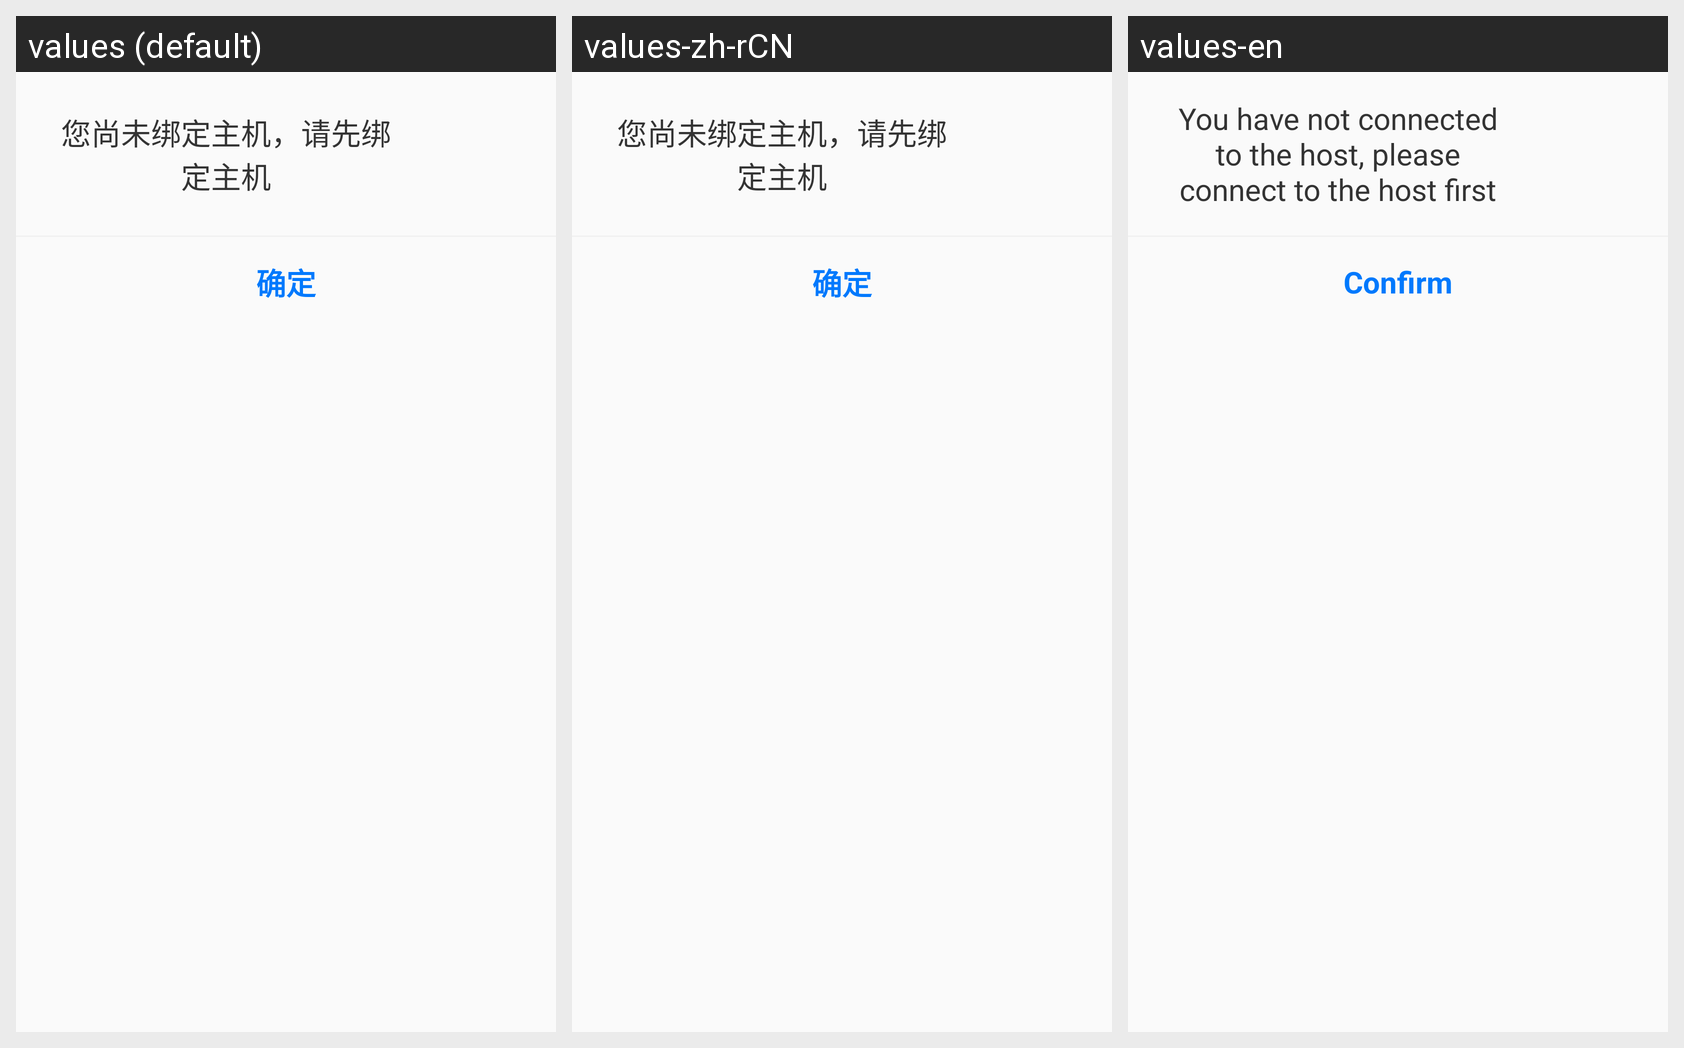

The same Android screen rendered under several of its app's locales, left to right. List the strings drawn on it with the default value and each locale's translation.
Android screen res/layout/dialog_host_connect_tip.xml rendered under 3 locales, left to right: values (default), values-zh-rCN, values-en. Device: Nexus 5 (rendered at 1080×1920; each locale shown at half size, 540×960, under a caption strip naming it); theme Theme.AppCompat.Light.NoActionBar.
Strings drawn on this screen, with the default value and each locale's value (text and hints the layout hard-codes, and strings that could not be matched under every locale, appear in the picture but are not listed):

login_host_connect_tip
  values: 您尚未绑定主机，请先绑定主机
  values-zh-rCN: 您尚未绑定主机，请先绑定主机
  values-en: You have not connected to the host, please connect to the host first

confirm
  values: 确定
  values-zh-rCN: 确定
  values-en: Confirm
